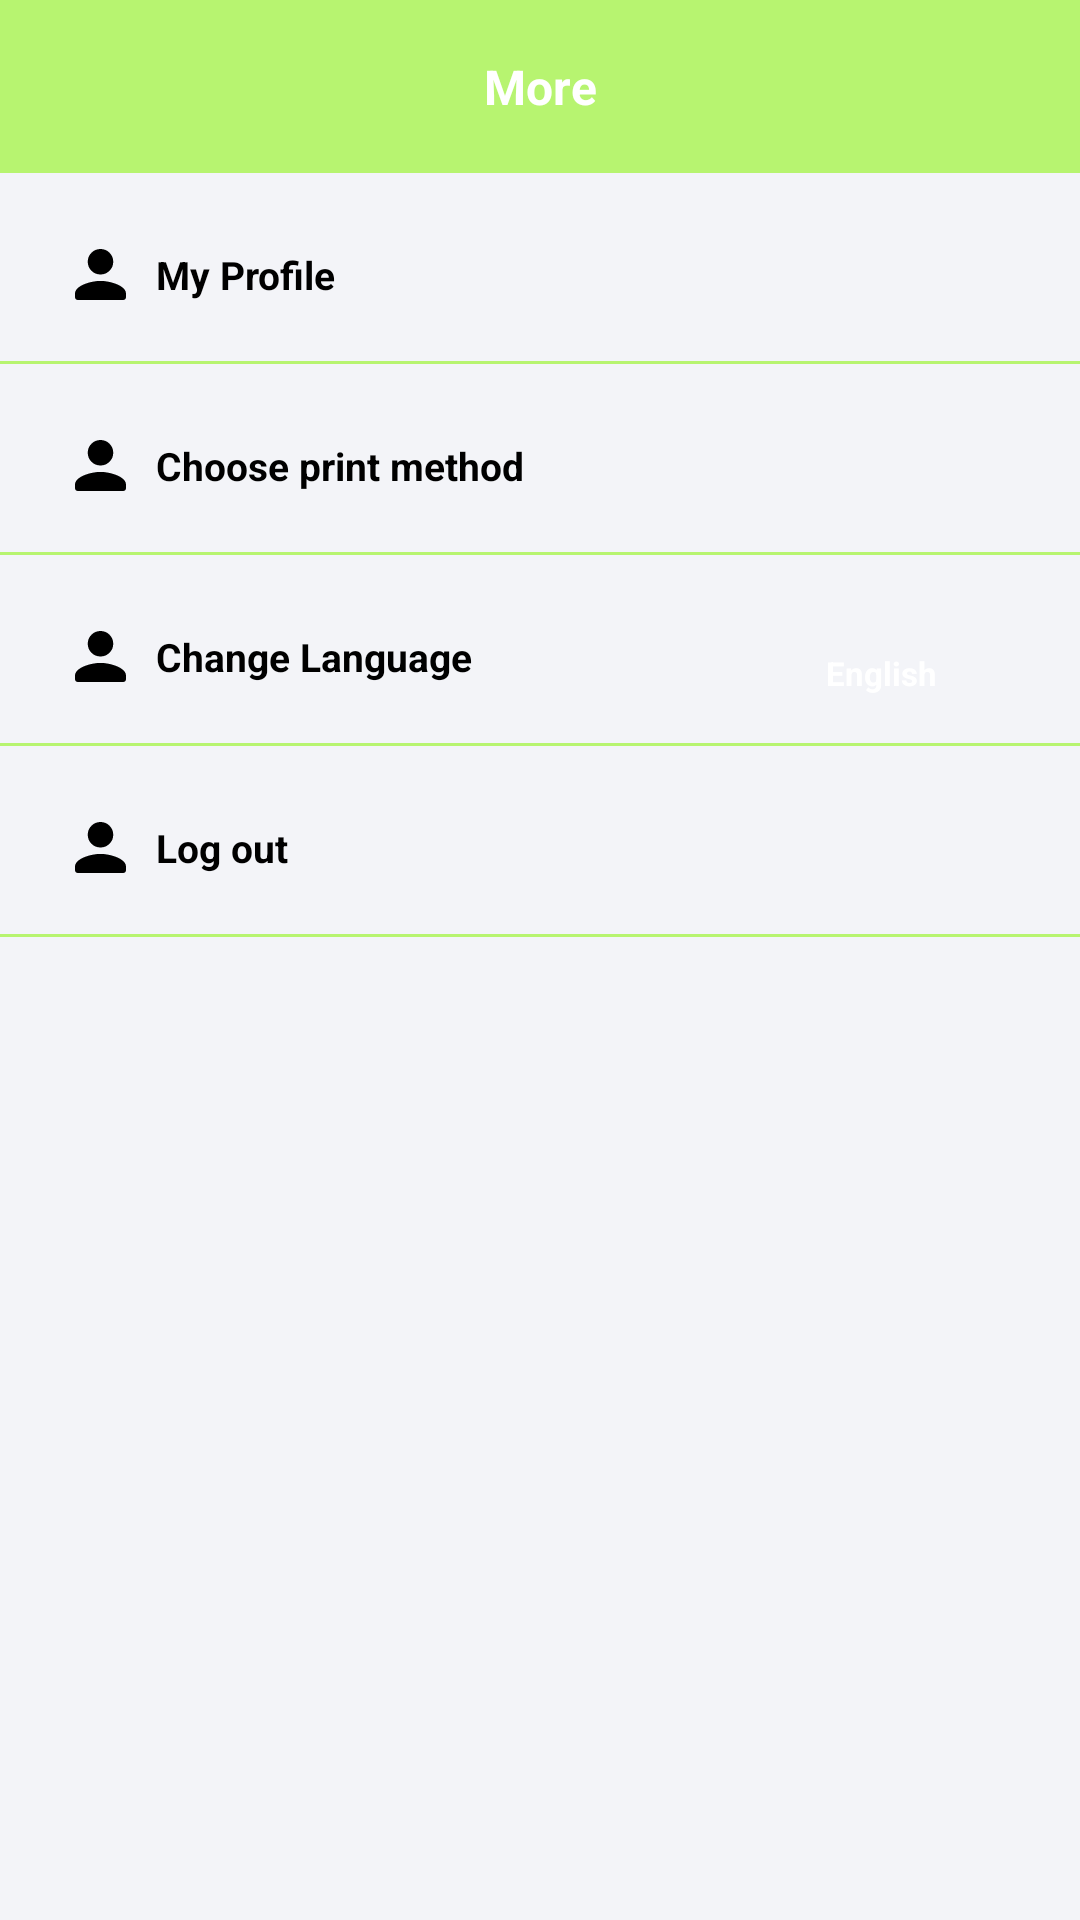

Android layout source for this screen:
<!-- AndroidManifest.xml: application theme Theme.OtherWork -->
<!-- res/layout/fragment_more.xml -->
<?xml version="1.0" encoding="utf-8"?>
<androidx.constraintlayout.widget.ConstraintLayout xmlns:android="http://schemas.android.com/apk/res/android"
    xmlns:app="http://schemas.android.com/apk/res-auto"
    xmlns:tools="http://schemas.android.com/tools"
    android:layout_width="match_parent"
    android:layout_height="match_parent"
    android:background="@color/color_background">

    <androidx.constraintlayout.widget.ConstraintLayout
        android:id="@+id/layoutToolbar"
        android:layout_width="match_parent"
        android:layout_height="wrap_content"
        android:background="@color/green"
        app:layout_constraintTop_toTopOf="parent">

        <androidx.appcompat.widget.AppCompatTextView
            android:id="@+id/tvTitle"
            android:layout_width="wrap_content"
            android:layout_height="wrap_content"
            android:padding="18dp"
            android:text="More"
            android:textColor="@color/white"
            android:textSize="16sp"
            android:textStyle="bold"
            app:layout_constraintBottom_toBottomOf="parent"
            app:layout_constraintEnd_toEndOf="parent"
            app:layout_constraintStart_toStartOf="parent"
            app:layout_constraintTop_toTopOf="parent" />

    </androidx.constraintlayout.widget.ConstraintLayout>

    <androidx.core.widget.NestedScrollView
        android:layout_width="match_parent"
        android:layout_height="0dp"
        android:fillViewport="true"
        app:layout_constraintBottom_toBottomOf="parent"
        app:layout_constraintTop_toBottomOf="@+id/layoutToolbar"
        tools:ignore="ScrollViewCount">

        <androidx.constraintlayout.widget.ConstraintLayout
            android:layout_width="match_parent"
            android:layout_height="match_parent">

            <androidx.constraintlayout.widget.ConstraintLayout
                android:id="@+id/layoutProfile"
                android:layout_width="match_parent"
                android:layout_height="wrap_content"
                android:layout_marginTop="25dp"
                app:layout_constraintTop_toTopOf="parent">

                <androidx.appcompat.widget.AppCompatTextView
                    android:id="@+id/tvMyPersonalAccount"
                    android:layout_width="wrap_content"
                    android:layout_height="wrap_content"
                    android:layout_marginStart="25dp"
                    android:drawableStart="@drawable/ic_profile"
                    android:drawablePadding="10dp"
                    android:drawableTint="@color/black"
                    android:gravity="center_vertical"
                    android:text="@string/my_profile"
                    android:textColor="@color/black"
                    android:textSize="13sp"
                    android:textStyle="bold"
                    app:layout_constraintStart_toStartOf="parent"
                    app:layout_constraintTop_toTopOf="parent" />

                <View
                    android:layout_width="match_parent"
                    android:layout_height="1dp"
                    android:layout_marginTop="20dp"
                    android:background="@color/green"
                    app:layout_constraintTop_toBottomOf="@+id/tvMyPersonalAccount" />

            </androidx.constraintlayout.widget.ConstraintLayout>

            <androidx.constraintlayout.widget.ConstraintLayout
                android:id="@+id/layoutPrintMethods"
                android:layout_width="match_parent"
                android:layout_height="wrap_content"
                android:layout_marginTop="25dp"
                app:layout_constraintTop_toBottomOf="@+id/layoutProfile">

                <androidx.appcompat.widget.AppCompatTextView
                    android:id="@+id/tvPrintMethods"
                    android:layout_width="wrap_content"
                    android:layout_height="wrap_content"
                    android:layout_marginStart="25dp"
                    android:drawableStart="@drawable/ic_profile"
                    android:drawablePadding="10dp"
                    android:drawableTint="@color/black"
                    android:gravity="center_vertical"
                    android:text="@string/choose_print_method"
                    android:textColor="@color/black"
                    android:textSize="13sp"
                    android:textStyle="bold"
                    app:layout_constraintStart_toStartOf="parent"
                    app:layout_constraintTop_toTopOf="parent" />

                <View
                    android:layout_width="match_parent"
                    android:layout_height="1dp"
                    android:layout_marginTop="20dp"
                    android:background="@color/green"
                    app:layout_constraintTop_toBottomOf="@+id/tvPrintMethods" />

            </androidx.constraintlayout.widget.ConstraintLayout>

            <androidx.constraintlayout.widget.ConstraintLayout
                android:id="@+id/layoutChangeLanguage"
                android:layout_width="match_parent"
                android:layout_height="wrap_content"
                android:layout_marginTop="25dp"
                app:layout_constraintTop_toBottomOf="@+id/layoutPrintMethods">

                <androidx.appcompat.widget.AppCompatTextView
                    android:id="@+id/tvChangeLanguage"
                    android:layout_width="wrap_content"
                    android:layout_height="wrap_content"
                    android:layout_marginStart="25dp"
                    android:drawableStart="@drawable/ic_profile"
                    android:drawablePadding="10dp"
                    android:drawableTint="@color/black"
                    android:gravity="center_vertical"
                    android:text="@string/change_language"
                    android:textColor="@color/black"
                    android:textSize="13sp"
                    android:textStyle="bold"
                    app:layout_constraintStart_toStartOf="parent"
                    app:layout_constraintTop_toTopOf="parent" />

                <androidx.appcompat.widget.AppCompatTextView
                    android:id="@+id/tvSelectedLanguage"
                    android:layout_width="wrap_content"
                    android:layout_height="wrap_content"
                    android:layout_marginEnd="30dp"
                    android:background="@drawable/drawable_corner_white"
                    android:backgroundTint="@color/green"
                    android:gravity="center_vertical"
                    android:paddingHorizontal="18dp"
                    android:paddingVertical="7dp"
                    android:text="@string/english"
                    android:textColor="@color/white"
                    android:textSize="11sp"
                    android:textStyle="bold"
                    app:layout_constraintEnd_toEndOf="parent"
                    app:layout_constraintTop_toTopOf="parent" />

                <View
                    android:layout_width="match_parent"
                    android:layout_height="1dp"
                    android:layout_marginTop="20dp"
                    android:background="@color/green"
                    app:layout_constraintTop_toBottomOf="@+id/tvChangeLanguage" />

            </androidx.constraintlayout.widget.ConstraintLayout>

            <androidx.constraintlayout.widget.ConstraintLayout
                android:id="@+id/layoutLogout"
                android:layout_width="match_parent"
                android:layout_height="wrap_content"
                android:layout_marginTop="25dp"
                app:layout_constraintTop_toBottomOf="@+id/layoutChangeLanguage">

                <androidx.appcompat.widget.AppCompatTextView
                    android:id="@+id/tvLogout"
                    android:layout_width="wrap_content"
                    android:layout_height="wrap_content"
                    android:layout_marginStart="25dp"
                    android:drawableStart="@drawable/ic_profile"
                    android:drawablePadding="10dp"
                    android:drawableTint="@color/black"
                    android:gravity="center_vertical"
                    android:text="@string/log_out"
                    android:textColor="@color/black"
                    android:textSize="13sp"
                    android:textStyle="bold"
                    app:layout_constraintStart_toStartOf="parent"
                    app:layout_constraintTop_toTopOf="parent" />

                <View
                    android:layout_width="match_parent"
                    android:layout_height="1dp"
                    android:layout_marginTop="20dp"
                    android:background="@color/green"
                    app:layout_constraintTop_toBottomOf="@+id/tvLogout" />

            </androidx.constraintlayout.widget.ConstraintLayout>

        </androidx.constraintlayout.widget.ConstraintLayout>

    </androidx.core.widget.NestedScrollView>

</androidx.constraintlayout.widget.ConstraintLayout>
<!-- resources referenced by this layout -->
<resources>
  <color name="black">#FF000000</color>
  <color name="color_background">#F3F4F8</color>
  <color name="green">#B7F470</color>
  <color name="white">#FFFFFFFF</color>
  <!-- drawable ic_profile (drawable) -->
  <vector xmlns:android="http://schemas.android.com/apk/res/android"
      android:width="17dp"
      android:height="17dp"
      android:viewportWidth="17"
      android:viewportHeight="17">
    <path
        android:pathData="M8.5,8.5A4.25,4.25 0,1 0,4.25 4.25,4.249 4.249,0 0,0 8.5,8.5ZM8.5,10.625c-2.837,0 -8.5,1.424 -8.5,4.25v1.063A1.066,1.066 0,0 0,1.063 17L15.938,17A1.066,1.066 0,0 0,17 15.938L17,14.875C17,12.049 11.337,10.625 8.5,10.625Z"
        android:fillColor="#FFFFFF"/>
  </vector>
  <string name="change_language">Change Language</string>
  <string name="choose_print_method">Choose print method</string>
  <string name="english">English</string>
  <string name="log_out">Log out</string>
  <string name="my_profile">My Profile</string>
  <style name="Theme.OtherWork" parent="Base.Theme.OtherWork" />
  <style name="Base.Theme.OtherWork" parent="Theme.Material3.Light.NoActionBar">
          
          
          <item name="colorPrimary">@color/color_background</item>
      </style>
</resources>
